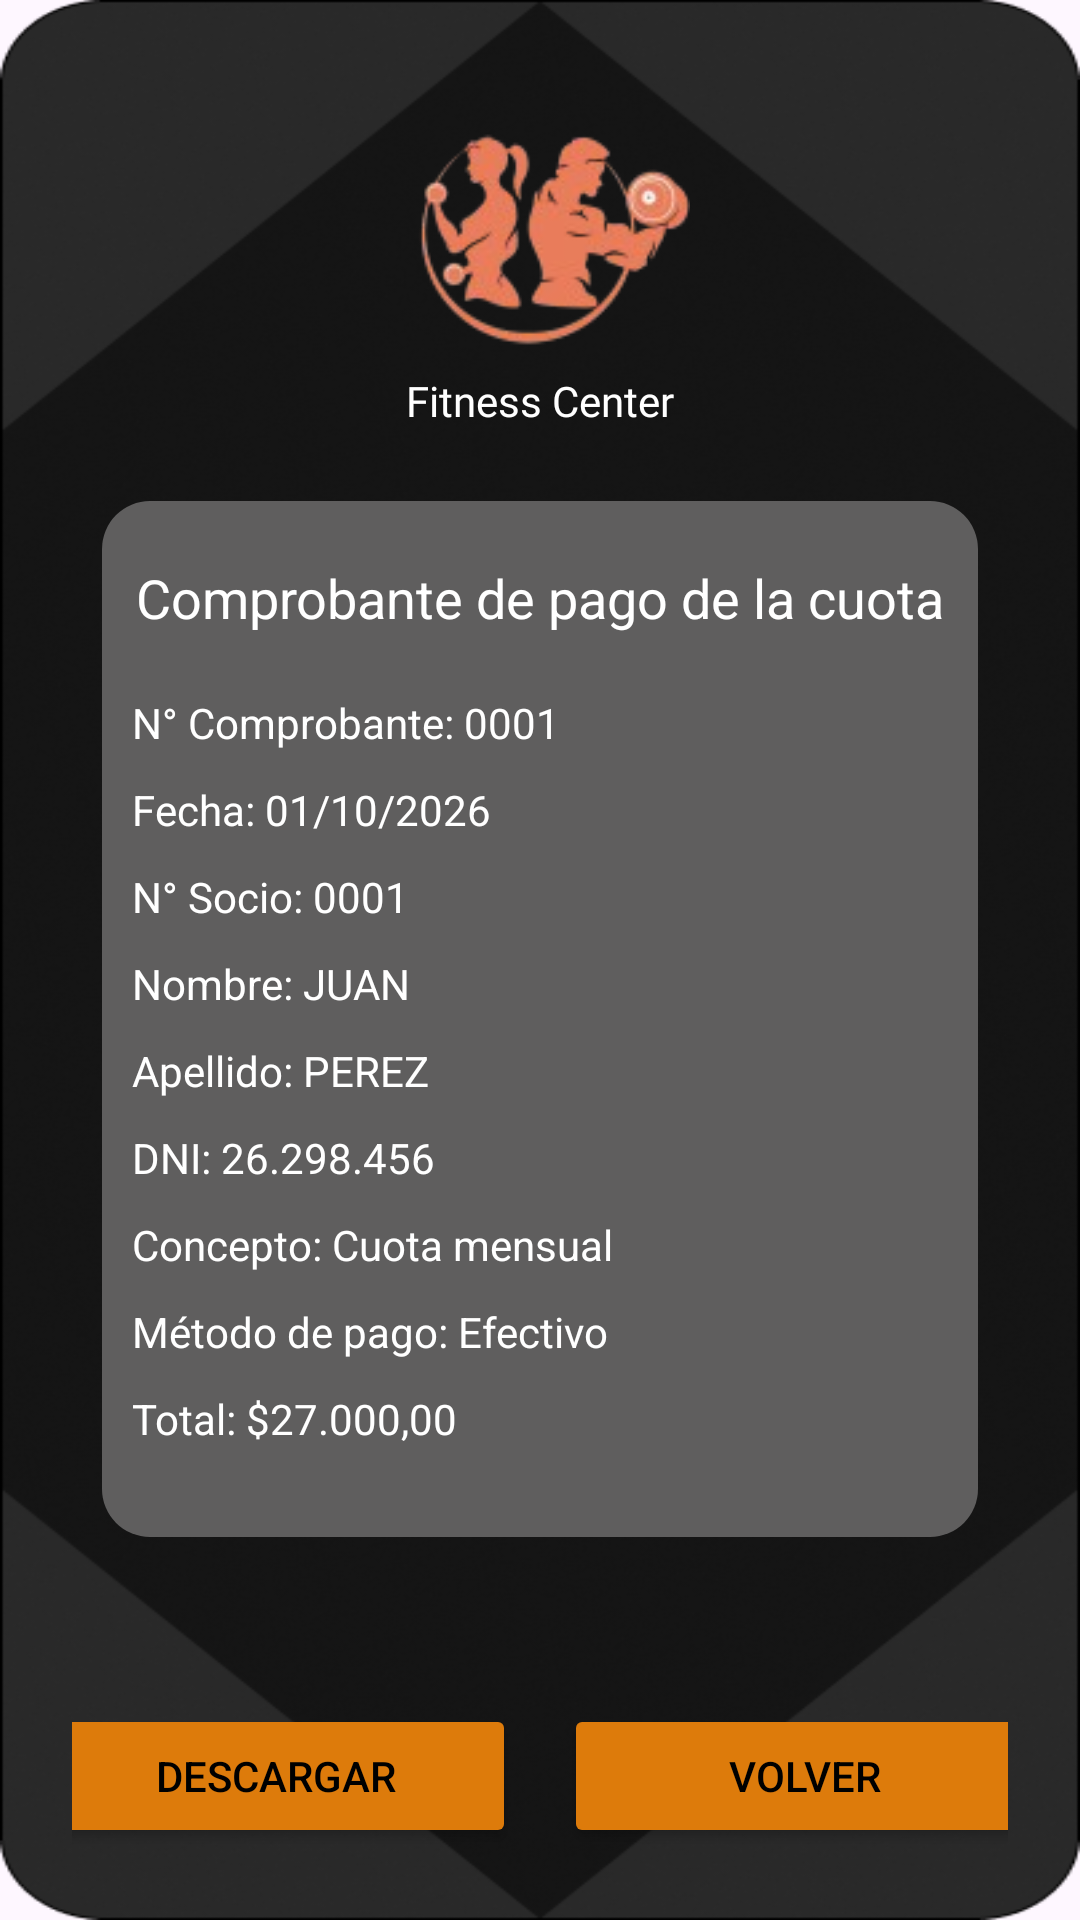

Layout XML and referenced resources for this Android screen:
<!-- AndroidManifest.xml: application theme Theme.ClubDeportivo_Equipo1 -->
<!-- res/layout/activity_comprobante.xml -->
<?xml version="1.0" encoding="utf-8"?>
<androidx.constraintlayout.widget.ConstraintLayout xmlns:android="http://schemas.android.com/apk/res/android"
    xmlns:app="http://schemas.android.com/apk/res-auto"
    xmlns:tools="http://schemas.android.com/tools"
    android:id="@+id/main"
    android:layout_width="match_parent"
    android:layout_height="match_parent"
    android:background="@drawable/fondo_app"
    tools:context=".ComprobanteActivity">

    <LinearLayout
        android:id="@+id/comprobante"
        android:layout_width="match_parent"
        android:layout_height="match_parent"
        android:padding="24dp"
        android:orientation="vertical"
        android:gravity="center_horizontal">

        <ImageView
            android:layout_width="100dp"
            android:layout_height="100dp"
            android:src="@drawable/logo_fitness"
            android:contentDescription="Logo"/>

        <TextView
            android:layout_width="match_parent"
            android:layout_height="wrap_content"
            android:text="Fitness Center"
            android:textSize="14sp"
            android:gravity="center"
            android:textColor="@color/white"
            android:fontFamily="@font/letra_marca"
            android:layout_marginBottom="24dp"/>

        <ScrollView
            android:layout_width="match_parent"
            android:layout_height="0dp"
            android:layout_weight="1">

            <LinearLayout
                android:layout_width="match_parent"
                android:layout_height="wrap_content"
                android:background="@drawable/carnet_panel"
                android:layout_marginHorizontal="10dp"
                android:orientation="vertical"
                android:paddingHorizontal="10dp"
                android:paddingVertical="20dp">

                <TextView
                    android:layout_width="match_parent"
                    android:layout_height="wrap_content"
                    android:text="Comprobante de pago de la cuota"
                    android:gravity="center"
                    android:textColor="@color/white"
                    android:textSize="18sp"
                    android:layout_marginBottom="20dp"/>

            <LinearLayout
                android:layout_width="match_parent"
                android:layout_height="wrap_content"
                android:orientation="horizontal"
                android:layout_marginBottom="10dp">

                <TextView
                    android:layout_width="wrap_content"
                    android:layout_height="wrap_content"
                    android:text="N° Comprobante: "
                    android:textColor="@color/white"/>

                <TextView
                    android:id="@+id/tvNumeroComprobante"
                    android:layout_width="wrap_content"
                    android:layout_height="wrap_content"
                    android:text="0001"
                    android:textColor="@color/white"/>

            </LinearLayout>

            <LinearLayout
                android:layout_width="match_parent"
                android:layout_height="wrap_content"
                android:orientation="horizontal"
                android:layout_marginBottom="10dp">

                <TextView
                    android:layout_width="wrap_content"
                    android:layout_height="wrap_content"
                    android:text="Fecha: "
                    android:textColor="@color/white"/>

                <TextView
                    android:id="@+id/tvFecha"
                    android:layout_width="wrap_content"
                    android:layout_height="wrap_content"
                    android:text="01/10/2026"
                    android:textColor="@color/white"/>

            </LinearLayout>

            <LinearLayout
                android:layout_width="match_parent"
                android:layout_height="wrap_content"
                android:orientation="horizontal"
                android:layout_marginBottom="10dp">

                <TextView
                    android:layout_width="wrap_content"
                    android:layout_height="wrap_content"
                    android:text="N° Socio: "
                    android:textColor="@color/white"/>

                <TextView
                    android:id="@+id/tvNroSocio"
                    android:layout_width="wrap_content"
                    android:layout_height="wrap_content"
                    android:text="0001"
                    android:textColor="@color/white"/>

            </LinearLayout>

            <LinearLayout
                android:layout_width="match_parent"
                android:layout_height="wrap_content"
                android:orientation="horizontal"
                android:layout_marginBottom="10dp">

                <TextView
                    android:layout_width="wrap_content"
                    android:layout_height="wrap_content"
                    android:text="Nombre: "
                    android:textColor="@color/white"/>

                <TextView
                    android:id="@+id/tvNombre"
                    android:layout_width="wrap_content"
                    android:layout_height="wrap_content"
                    android:text="JUAN"
                    android:textColor="@color/white"/>

            </LinearLayout>

            <LinearLayout
                android:layout_width="match_parent"
                android:layout_height="wrap_content"
                android:orientation="horizontal"
                android:layout_marginBottom="10dp">

                <TextView
                    android:layout_width="wrap_content"
                    android:layout_height="wrap_content"
                    android:text="Apellido: "
                    android:textColor="@color/white"/>

                <TextView
                    android:id="@+id/tvApellido"
                    android:layout_width="wrap_content"
                    android:layout_height="wrap_content"
                    android:text="PEREZ"
                    android:textColor="@color/white"/>

            </LinearLayout>

            <LinearLayout
                android:layout_width="match_parent"
                android:layout_height="wrap_content"
                android:orientation="horizontal"
                android:layout_marginBottom="10dp">

                <TextView
                    android:layout_width="wrap_content"
                    android:layout_height="wrap_content"
                    android:text="DNI: "
                    android:textColor="@color/white"/>

                <TextView
                    android:id="@+id/tvDni"
                    android:layout_width="wrap_content"
                    android:layout_height="wrap_content"
                    android:text="26.298.456"
                    android:textColor="@color/white"/>

            </LinearLayout>

            <LinearLayout
                android:layout_width="match_parent"
                android:layout_height="wrap_content"
                android:orientation="horizontal"
                android:layout_marginBottom="10dp">

                <TextView
                    android:layout_width="wrap_content"
                    android:layout_height="wrap_content"
                    android:text="Concepto: "
                    android:textColor="@color/white"/>

                <TextView
                    android:id="@+id/tvConcepto"
                    android:layout_width="wrap_content"
                    android:layout_height="wrap_content"
                    android:text="Cuota mensual"
                    android:textColor="@color/white"/>

            </LinearLayout>

            <LinearLayout
                android:layout_width="match_parent"
                android:layout_height="wrap_content"
                android:orientation="horizontal"
                android:layout_marginBottom="10dp">

                <TextView
                    android:layout_width="wrap_content"
                    android:layout_height="wrap_content"
                    android:text="Método de pago: "
                    android:textColor="@color/white"/>

                <TextView
                    android:id="@+id/tvMedioPago"
                    android:layout_width="wrap_content"
                    android:layout_height="wrap_content"
                    android:text="Efectivo"
                    android:textColor="@color/white"/>

            </LinearLayout>

            <LinearLayout
                android:layout_width="match_parent"
                android:layout_height="wrap_content"
                android:orientation="horizontal"
                android:layout_marginBottom="10dp">

                <TextView
                    android:layout_width="wrap_content"
                    android:layout_height="wrap_content"
                    android:text="Total: "
                    android:textColor="@color/white"/>

                <TextView
                    android:id="@+id/tvTotal"
                    android:layout_width="wrap_content"
                    android:layout_height="wrap_content"
                    android:text="$27.000,00"
                    android:textColor="@color/white"/>

            </LinearLayout>

            </LinearLayout>
        </ScrollView>

        
        <LinearLayout
            android:id="@+id/panelBotones"
            android:layout_width="match_parent"
            android:layout_height="wrap_content"
            android:layout_marginTop="16dp"
            android:orientation="horizontal"
            android:gravity="center">

            <Button
                android:id="@+id/btnDescargar"
                android:layout_width="160dp"
                android:layout_height="wrap_content"
                android:text="Descargar"
                android:backgroundTint="@color/botones"
                android:textColor="@color/black"
                app:cornerRadius="8dp"/>

            <Space
                android:layout_width="16dp"
                android:layout_height="wrap_content"/>

            <Button
                android:id="@+id/btnVolver"
                android:layout_width="160dp"
                android:layout_height="wrap_content"
                android:text="Volver"
                android:backgroundTint="@color/botones"
                android:textColor="@color/black"
                app:cornerRadius="8dp"/>

        </LinearLayout>

    </LinearLayout>

</androidx.constraintlayout.widget.ConstraintLayout>
<!-- resources referenced by this layout -->
<resources>
  <color name="black">#FF000000</color>
  <color name="botones">#DD7B0B</color>
  <color name="white">#FFFFFFFF</color>
  <!-- drawable carnet_panel (drawable) -->
  <?xml version="1.0" encoding="utf-8"?>
  <shape xmlns:android="http://schemas.android.com/apk/res/android">
      <solid android:color="#5F5E5E" />
      <corners android:radius="16dp" />
  </shape>
  <!-- drawable fondo_app: png bitmap (drawable, 104911 bytes) -->
  <!-- drawable logo_fitness: png bitmap (drawable, 13747 bytes) -->
  <style name="Theme.ClubDeportivo_Equipo1" parent="Base.Theme.ClubDeportivo_Equipo1" />
  <style name="Base.Theme.ClubDeportivo_Equipo1" parent="Theme.Material3.DayNight.NoActionBar">
          
          
      </style>
</resources>
